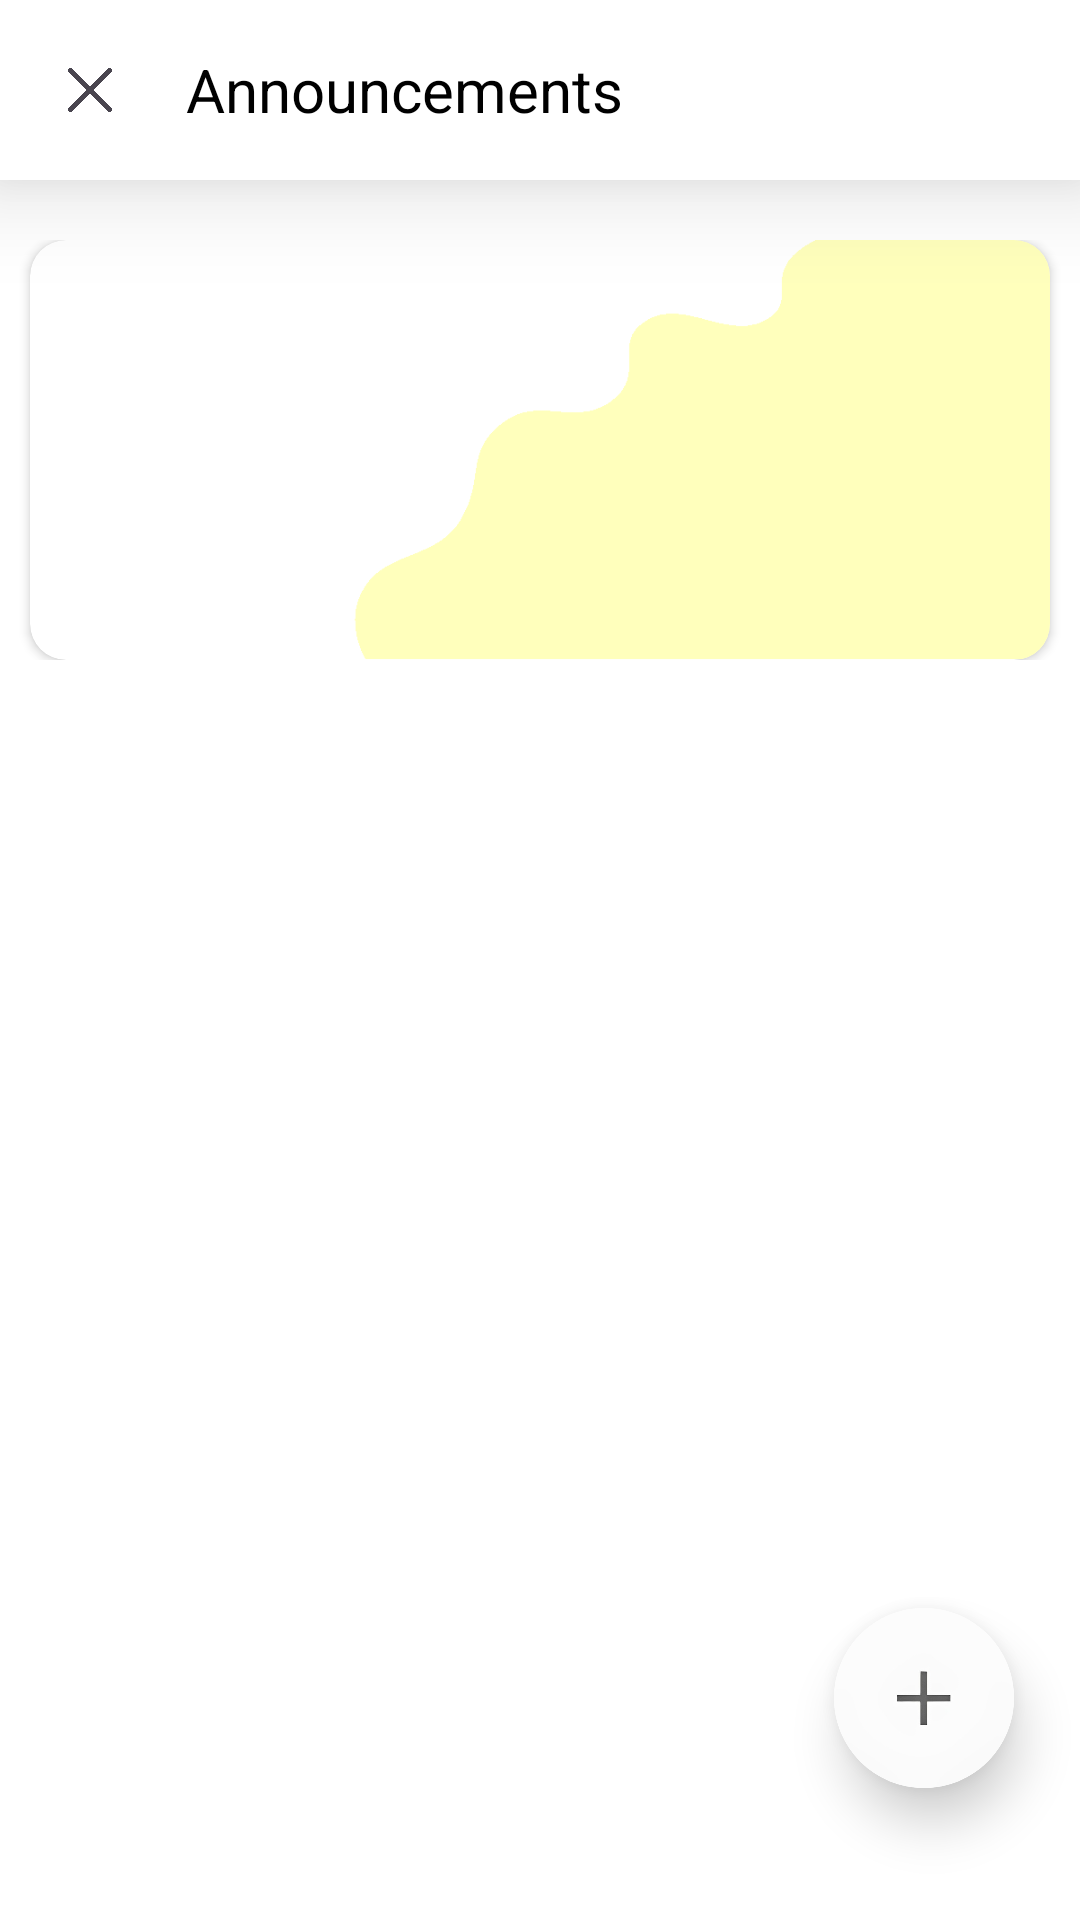

Write the Android layout XML for this screen, with the resource values it uses.
<!-- AndroidManifest.xml: application theme Theme.NextCourse -->
<!-- res/layout/activity_announcements.xml -->
<?xml version="1.0" encoding="utf-8"?>
<androidx.constraintlayout.widget.ConstraintLayout xmlns:android="http://schemas.android.com/apk/res/android"
    xmlns:app="http://schemas.android.com/apk/res-auto"
    xmlns:tools="http://schemas.android.com/tools"
    android:id="@+id/main"
    android:layout_width="match_parent"
    android:layout_height="match_parent"
    tools:context=".activities.AnnouncementsView"
    android:background="@color/white">

    <androidx.constraintlayout.widget.ConstraintLayout
        android:id="@+id/announceView"
        android:layout_width="match_parent"
        android:layout_height="60dp"
        android:background="@color/white"
        android:elevation="20dp"
        app:layout_constraintEnd_toEndOf="parent"
        app:layout_constraintStart_toStartOf="parent"
        app:layout_constraintTop_toTopOf="parent">

        <ImageView
            android:id="@+id/cancel"
            android:layout_width="20dp"
            android:layout_height="20dp"
            android:layout_gravity="center_vertical"
            android:layout_marginStart="20dp"
            android:contentDescription="@string/announceOptions"
            app:layout_constraintBottom_toBottomOf="parent"
            app:layout_constraintStart_toStartOf="parent"
            app:layout_constraintTop_toTopOf="parent"
            app:srcCompat="@drawable/plus_small"
            android:rotation="45"/>

        <TextView
            android:id="@+id/content"
            android:layout_width="wrap_content"
            android:layout_height="match_parent"
            android:layout_marginStart="22dp"
            android:gravity="center_vertical"
            android:text="@string/announcements"
            android:textColor="@color/black"
            android:textSize="20sp"
            app:layout_constraintBottom_toBottomOf="parent"
            app:layout_constraintStart_toEndOf="@+id/cancel"
            app:layout_constraintTop_toTopOf="parent" />

    </androidx.constraintlayout.widget.ConstraintLayout>

    <ImageView
        android:id="@+id/addFloat"
        android:layout_width="60dp"
        android:layout_height="60dp"
        android:layout_marginEnd="22dp"
        android:layout_marginBottom="44dp"
        android:background="@drawable/addbtn_bg"
        android:contentDescription="@string/add_class"
        android:elevation="10dp"
        android:src="@drawable/plus_float"
        app:layout_constraintBottom_toBottomOf="parent"
        app:layout_constraintEnd_toEndOf="parent"
        tools:ignore="ImageContrastCheck" />

    <androidx.constraintlayout.widget.ConstraintLayout
        android:id="@+id/classView"
        android:layout_width="wrap_content"
        android:layout_height="wrap_content"
        android:layout_marginTop="80dp"
        app:layout_constraintEnd_toEndOf="parent"
        app:layout_constraintStart_toStartOf="parent"
        app:layout_constraintTop_toTopOf="parent">

        <androidx.cardview.widget.CardView
            android:layout_width="match_parent"
            android:layout_height="140dp"
            app:cardCornerRadius="12dp"
            android:layout_marginHorizontal="10dp"
            app:layout_constraintBottom_toBottomOf="parent"
            app:layout_constraintEnd_toEndOf="parent"
            app:layout_constraintStart_toStartOf="parent"
            app:layout_constraintTop_toTopOf="parent">

            <ImageView
                android:id="@+id/ImageBehind"
                android:layout_width="match_parent"
                android:layout_height="match_parent"
                android:contentDescription="@string/book_bg"
                android:scaleType="centerCrop"
                app:srcCompat="@drawable/book_bg1"
                tools:ignore="ImageContrastCheck" />
        </androidx.cardview.widget.CardView>
        <TextView
            android:id="@+id/Classtitle"
            android:layout_width="wrap_content"
            android:layout_height="wrap_content"
            android:layout_marginStart="40dp"
            android:elevation="10dp"
            android:text="@string/classtitle"
            android:textColor="@color/white"
            android:textSize="22sp"
            android:textStyle="bold"
            app:layout_constraintBottom_toTopOf="@+id/Subject"
            app:layout_constraintStart_toStartOf="parent"
            app:layout_constraintTop_toTopOf="parent"
            tools:ignore="TextContrastCheck" />

        <TextView
            android:id="@+id/Section"
            android:layout_width="wrap_content"
            android:layout_height="wrap_content"
            android:layout_marginStart="10dp"
            android:elevation="10dp"
            android:text="@string/section"
            android:textColor="@color/white"
            android:textSize="20sp"
            app:layout_constraintBottom_toBottomOf="@+id/Classtitle"
            app:layout_constraintStart_toEndOf="@+id/Classtitle"
            app:layout_constraintTop_toTopOf="@+id/Classtitle"
            tools:ignore="TextContrastCheck" />

        <TextView
            android:id="@+id/Subject"
            android:layout_width="wrap_content"
            android:layout_height="wrap_content"
            android:layout_marginTop="4dp"
            android:elevation="10dp"
            android:text="@string/subject"
            android:textColor="@color/white"
            android:textSize="18sp"
            app:layout_constraintBottom_toBottomOf="parent"
            app:layout_constraintStart_toStartOf="@+id/Classtitle"
            app:layout_constraintTop_toBottomOf="@+id/Classtitle"
            tools:ignore="TextContrastCheck" />
    </androidx.constraintlayout.widget.ConstraintLayout>

    <ImageView
        android:id="@+id/emptyImage"
        android:layout_width="match_parent"
        android:layout_height="300dp"
        android:visibility="gone"
        android:layout_marginTop="50dp"
        android:contentDescription="@string/emptyimage"
        android:src="@drawable/announcement"
        app:layout_constraintTop_toBottomOf="@+id/classView"
        app:layout_constraintStart_toStartOf="parent"
        app:layout_constraintEnd_toEndOf="parent"/>

    <TextView
        android:id="@+id/emptyLine"
        android:layout_width="wrap_content"
        android:layout_height="wrap_content"
        android:text="@string/noAnnouncement"
        android:textSize="16sp"
        android:visibility="gone"
        app:layout_constraintEnd_toEndOf="parent"
        app:layout_constraintStart_toStartOf="parent"
        app:layout_constraintTop_toBottomOf="@+id/emptyImage" />

    <androidx.recyclerview.widget.RecyclerView
        android:id="@+id/announcementView"
        android:layout_width="0dp"
        android:layout_height="0dp"
        android:layout_marginHorizontal="6dp"
        android:layout_marginVertical="8dp"
        app:layout_constraintBottom_toBottomOf="parent"
        app:layout_constraintEnd_toEndOf="parent"
        app:layout_constraintStart_toStartOf="parent"
        app:layout_constraintTop_toBottomOf="@+id/classView"
        tools:listitem="@layout/viewholder_announce" />


</androidx.constraintlayout.widget.ConstraintLayout>
<!-- res/layout/viewholder_announce.xml (included above) -->
<?xml version="1.0" encoding="utf-8"?>
<androidx.constraintlayout.widget.ConstraintLayout
    android:id="@+id/main"
    xmlns:android="http://schemas.android.com/apk/res/android"
    xmlns:app="http://schemas.android.com/apk/res-auto"
    xmlns:tools="http://schemas.android.com/tools"
    android:layout_width="match_parent"
    android:layout_height="wrap_content"
    android:layout_marginVertical="10dp"
    android:layout_marginHorizontal="10dp"
    android:background="@drawable/list_bg_1">

    <ImageView
        android:id="@+id/options"
        android:layout_width="44dp"
        android:layout_height="44dp"
        android:layout_marginEnd="14dp"
        android:padding="10dp"
        app:layout_constraintBottom_toTopOf="@+id/hl_1"
        app:layout_constraintEnd_toEndOf="parent"
        app:layout_constraintStart_toEndOf="@+id/Heading"
        app:layout_constraintTop_toTopOf="parent"
        app:srcCompat="@drawable/options"
        tools:ignore="ContentDescription" />

    <ImageView
        android:id="@+id/ImageAhead"
        android:layout_width="36dp"
        android:layout_height="30dp"
        android:layout_marginStart="16dp"
        android:contentDescription="@string/books"
        app:layout_constraintBottom_toTopOf="@+id/hl_1"
        app:layout_constraintStart_toStartOf="parent"
        app:layout_constraintTop_toTopOf="parent"
        tools:ignore="ImageContrastCheck"
        tools:srcCompat="@drawable/bookmark" />

    <View
        android:id="@+id/hl_1"
        android:layout_width="match_parent"
        android:layout_height="1dp"
        android:background="#4D000000"
        app:layout_constraintEnd_toEndOf="parent"
        app:layout_constraintStart_toStartOf="parent"
        app:layout_constraintTop_toTopOf="parent"
        android:layout_marginTop="80dp"/>

    <TextView
        android:id="@+id/Heading"
        android:layout_width="0dp"
        android:layout_height="wrap_content"
        android:layout_marginHorizontal="12dp"
        android:text="@string/announcement"
        android:textColor="@color/black"
        android:textSize="16sp"
        android:textStyle="bold"
        app:layout_constraintBottom_toTopOf="@+id/hl_1"
        app:layout_constraintEnd_toStartOf="@+id/options"
        app:layout_constraintHorizontal_chainStyle="spread_inside"
        app:layout_constraintStart_toEndOf="@+id/ImageAhead"
        app:layout_constraintTop_toTopOf="parent"
        app:layout_constraintVertical_chainStyle="packed" />

    <TextView
        android:id="@+id/adate"
        android:layout_width="wrap_content"
        android:layout_height="wrap_content"
        android:layout_marginVertical="10dp"
        android:layout_marginStart="20dp"
        android:text="@string/date"
        app:layout_constraintBottom_toBottomOf="parent"
        app:layout_constraintStart_toStartOf="parent"
        app:layout_constraintTop_toBottomOf="@+id/hl_1" />

    <ImageView
        android:id="@+id/imp"
        android:layout_width="24dp"
        android:layout_height="24dp"
        android:contentDescription="@string/important"
        android:src="@drawable/important"
        android:visibility="invisible"
        app:layout_constraintTop_toBottomOf="@+id/hl_1"
        app:layout_constraintStart_toStartOf="@+id/options"
        app:layout_constraintEnd_toEndOf="@+id/options"
        app:layout_constraintBottom_toBottomOf="parent" />

</androidx.constraintlayout.widget.ConstraintLayout>
<!-- resources referenced by this layout -->
<resources>
  <color name="black">#FF000000</color>
  <color name="white">#FFFFFFFF</color>
  <!-- drawable addbtn_bg (drawable) -->
  <?xml version="1.0" encoding="utf-8"?>
  <shape xmlns:android="http://schemas.android.com/apk/res/android">
      <solid android:color="#FFFFFF"/>
      <corners android:radius="60dp"/>
  </shape>
  <!-- drawable announcement: jpg bitmap (drawable, 85869 bytes) -->
  <!-- drawable book_bg1: png bitmap (drawable, 9349 bytes) -->
  <!-- drawable bookmark: png bitmap (drawable, 7646 bytes) -->
  <!-- drawable list_bg_1 (drawable) -->
  <?xml version="1.0" encoding="utf-8"?>
  <selector xmlns:android="http://schemas.android.com/apk/res/android">
  <item>
      <shape android:shape="rectangle">
          <corners android:radius="10dp"/>
          <stroke android:color="#4D000000" android:width="1dp"/>
      </shape>
  </item>
  </selector>
  <!-- drawable options: png bitmap (drawable, 483 bytes) -->
  <!-- drawable plus_float: png bitmap (drawable, 29123 bytes) -->
  <!-- drawable plus_small: png bitmap (drawable, 8819 bytes) -->
  <string name="add_class">add_class</string>
  <string name="announceOptions">Options</string>
  <string name="announcement">Announcement</string>
  <string name="announcements">Announcements</string>
  <string name="book_bg">book_bg</string>
  <string name="books">books</string>
  <string name="classtitle">Classtitle</string>
  <string name="date">Date</string>
  <string name="emptyimage">emptyImage</string>
  <string name="important">Mark as Important</string>
  <string name="noAnnouncement">No Announcements Yet..</string>
  <string name="section">S</string>
  <string name="subject">Subject</string>
  <style name="Theme.NextCourse" parent="Base.Theme.NextCourse" />
  <style name="Base.Theme.NextCourse" parent="Theme.Material3.DayNight.NoActionBar">
          
           <item name="colorPrimary">#B3000000</item>
          <item name="android:popupMenuStyle">@style/PopupMenuStyle</item>
      </style>
  <style name="PopupMenuStyle" parent="@android:style/Widget.PopupMenu">
          <item name="android:popupBackground">@drawable/menu_bg</item>
          <item name="android:dropDownHorizontalOffset">16dp</item>
      </style>
  <!-- drawable menu_bg (drawable) -->
  <?xml version="1.0" encoding="utf-8"?>
  <shape xmlns:android="http://schemas.android.com/apk/res/android"
      android:shape="rectangle">
      <solid android:color="#FFFFFF" />
      <corners android:radius="8dp" />
      <stroke android:color="#1A000000" android:width="1dp"/>
  </shape>
</resources>
